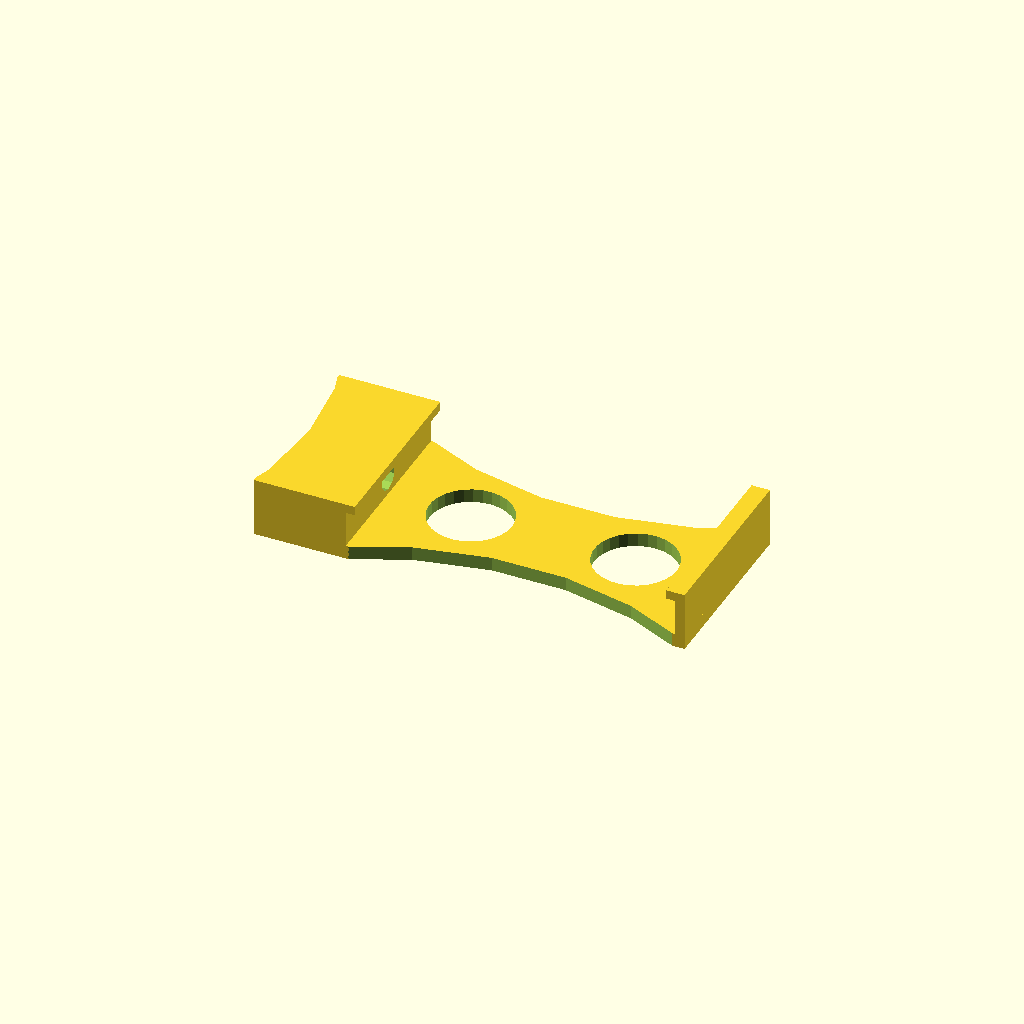
Cell 1: rendered with the file's own defaults.
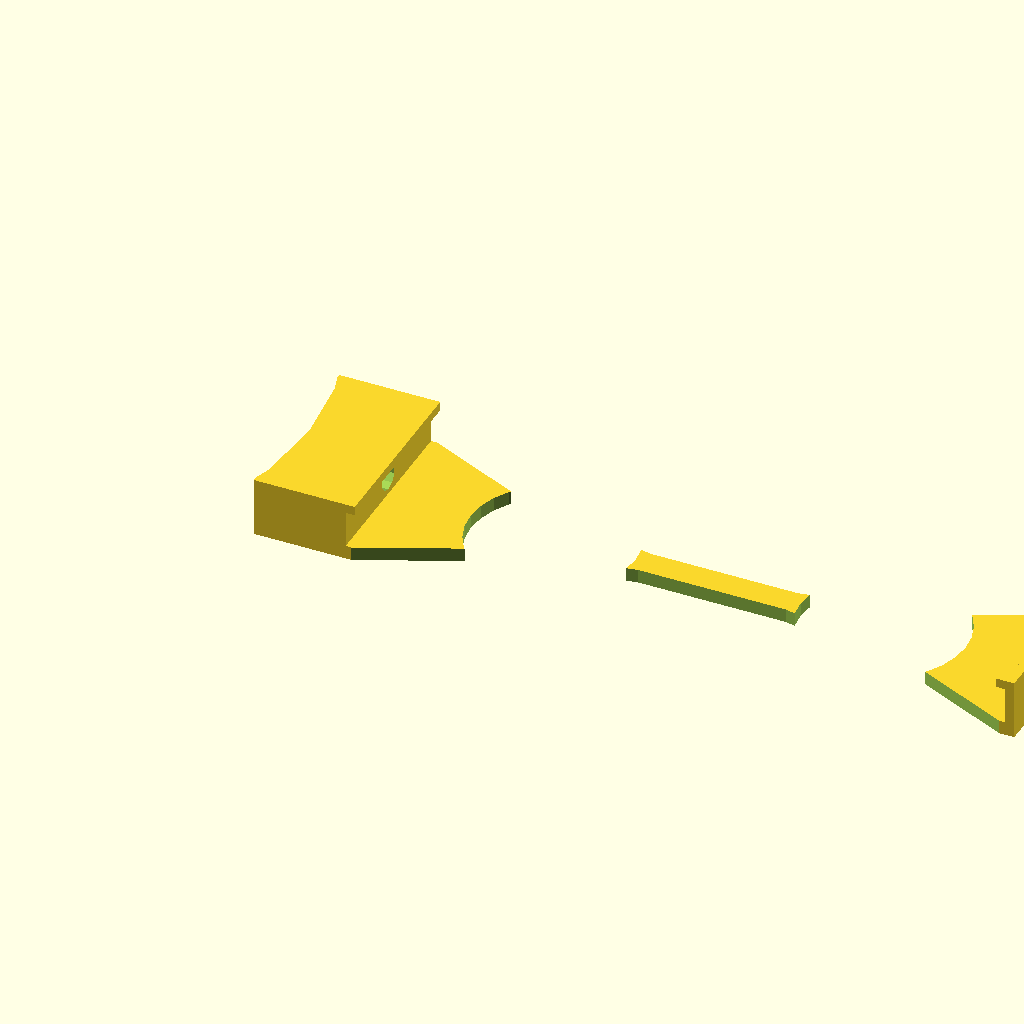
Cell 2 — phoneWidth set to 144, the other parameters unchanged.
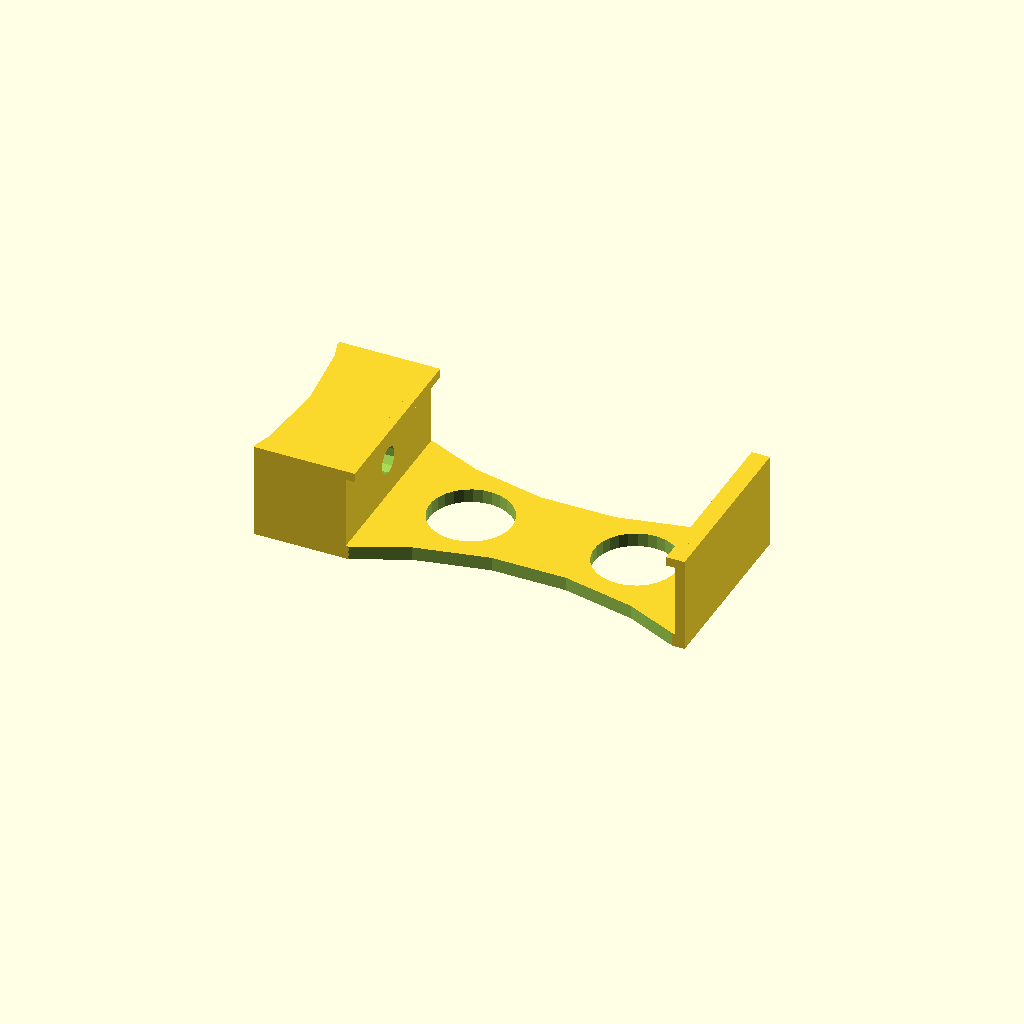
Cell 3: the same model with phoneThickness = 16.
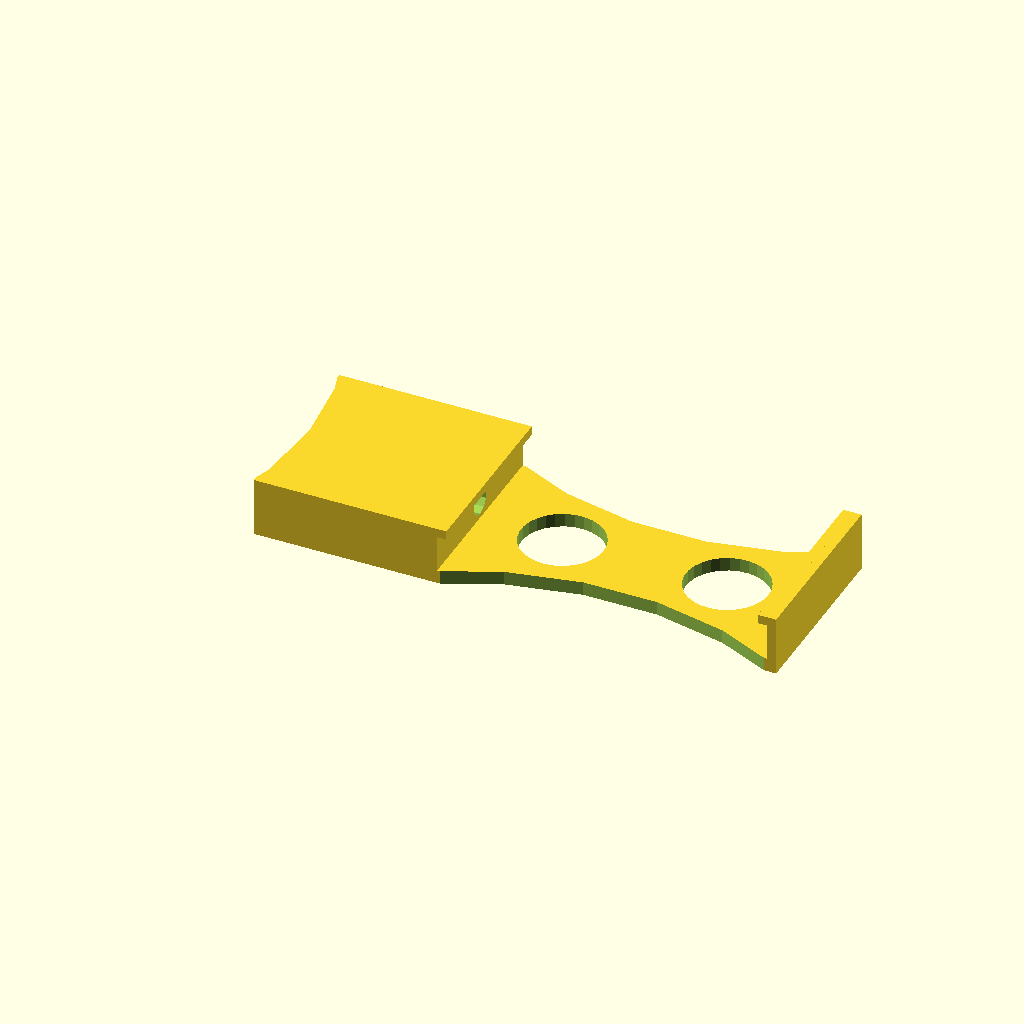
Cell 4 — boltLength set to 40, the other parameters unchanged.
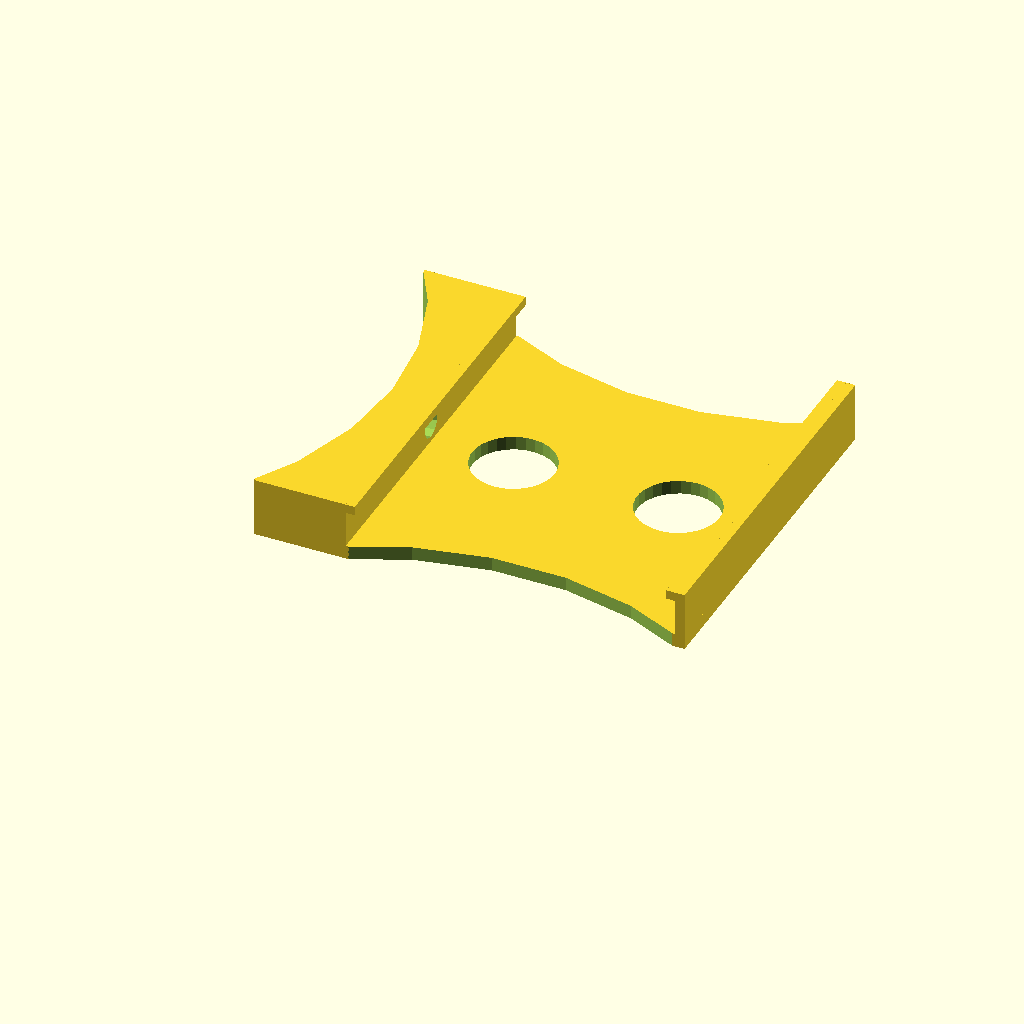
Cell 5: holderWidth = 80 (everything else at default).
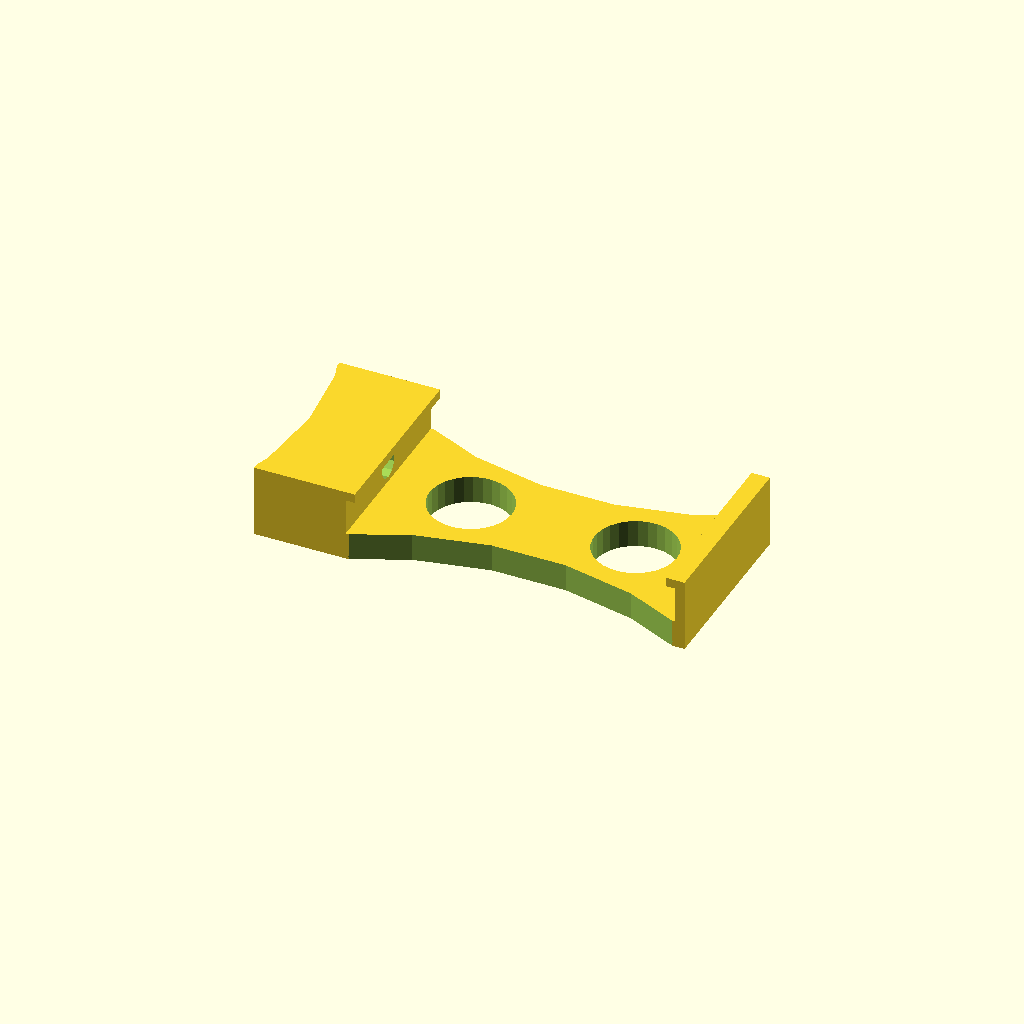
Cell 6 — holderThickness set to 6, the other parameters unchanged.
One fixed orthographic camera (rotation 55°, 0°, 25°; colour scheme Cornfield) for every cell.
The OpenSCAD source (inputs/thingiverse/thing-1714545/files/phoneHolderForLamp.scad):
// phoneHolderForLamp.scad 

phoneWidth = 72;
phoneThickness = 8;
boltLength = 20;
holderWidth = 40;
holderThickness = 3;
lampDiameter = 150;

negOffset = -1;
lampOffset = sqrt(pow(lampDiameter/2,2)-pow(holderWidth/2,2));
rad = sqrt(pow(phoneWidth/2,2)+pow(phoneWidth/2*1.9,2));

difference() {
    union(){
        // Flat base
        difference() {
            cube ([phoneWidth+boltLength+2, holderWidth, holderThickness]);
            translate([boltLength+phoneWidth/4, holderWidth/2, negOffset])
                cylinder(h = holderThickness+2, r=phoneWidth/8);
            translate([boltLength+3*phoneWidth/4, holderWidth/2, negOffset])
                cylinder(h = holderThickness+2, r=phoneWidth/8);
            translate([boltLength+phoneWidth/2, holderWidth+phoneWidth/2*1.9, negOffset])
                cylinder(h = holderThickness+2, r=rad);
            translate([boltLength+phoneWidth/2, -phoneWidth/2*1.9, negOffset])
                cylinder(h = holderThickness+2, r=rad);
        }
        
        difference() {
            translate([0, 0, holderThickness])
                cube([boltLength, holderWidth, phoneThickness+2]);
            translate([negOffset, holderWidth/2, holderThickness+phoneThickness/2])
                    rotate([0,90,0])
                        cylinder(h = boltLength+2, r=1.5);
            translate([boltLength-2.5, holderWidth/2, holderThickness+phoneThickness/2])
                    rotate([0,90,0])
                        cylinder(h = 3, r=3);
        }
    }
    translate([-lampOffset, holderWidth/2, negOffset])
            cylinder(h = holderThickness+phoneThickness+4, r=lampDiameter/2);
}
translate([phoneWidth+boltLength, 0, holderThickness])
    cube ([2, holderWidth, phoneThickness+2]);

translate([boltLength, 0, holderThickness+phoneThickness])
    cube([2,holderWidth,2]);

translate([boltLength+phoneWidth-2, 0, holderThickness+phoneThickness])
    cube([2,holderWidth,2]);
        
        
Customizer parameters (derived from the source; name, type, default, range or options):
phoneWidth: number, default 72
phoneThickness: number, default 8
boltLength: number, default 20
holderWidth: number, default 40
holderThickness: number, default 3
lampDiameter: number, default 150
negOffset: number, default -1
